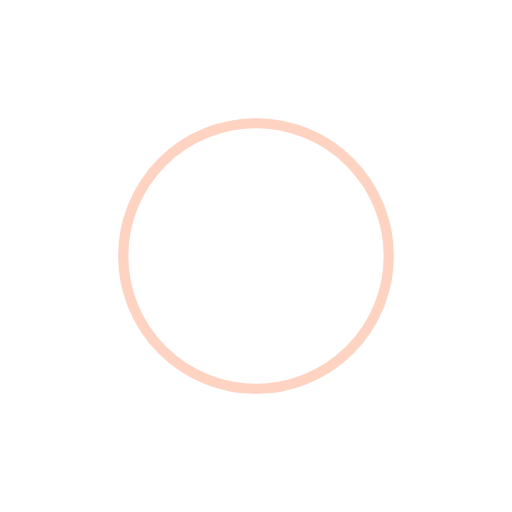
t = 0.00 s
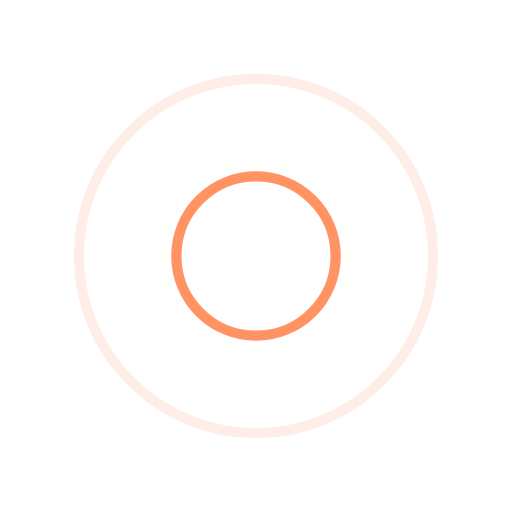
t = 0.25 s
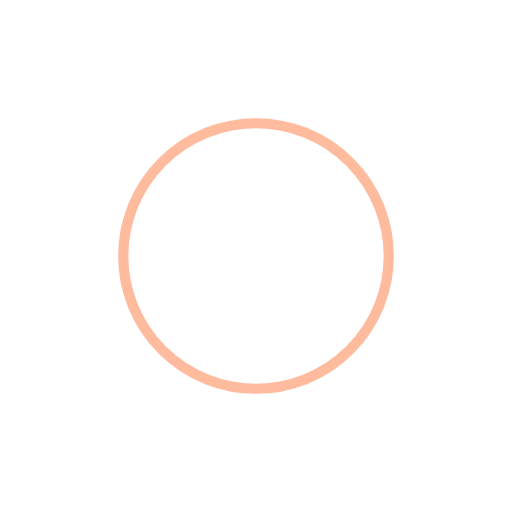
t = 0.50 s
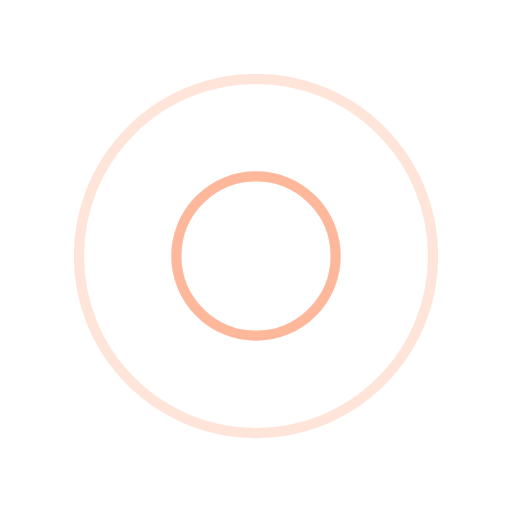
t = 0.75 s

The animated SVG that drew these frames (rendered in a browser with its animation timeline set to each time). Animation: 4 SMIL elements (animate=4); one cycle of 1.00 s, repeats indefinitely.

<svg xmlns="http://www.w3.org/2000/svg" viewBox="0 0 100 100" preserveAspectRatio="xMidYMid" width="200" height="200" style="shape-rendering: auto; display: block; background: rgba(255, 255, 255, 0);" xmlns:xlink="http://www.w3.org/1999/xlink"><g><circle stroke-width="2" stroke="#ff793f" fill="none" r="0" cy="50" cx="50">
  <animate begin="0s" calcMode="spline" keySplines="0 0.2 0.8 1" keyTimes="0;1" values="0;40" dur="1s" repeatCount="indefinite" attributeName="r"></animate>
  <animate begin="0s" calcMode="spline" keySplines="0.2 0 0.8 1" keyTimes="0;1" values="1;0" dur="1s" repeatCount="indefinite" attributeName="opacity"></animate>
</circle><circle stroke-width="2" stroke="#fda783" fill="none" r="0" cy="50" cx="50">
  <animate begin="-0.5s" calcMode="spline" keySplines="0 0.2 0.8 1" keyTimes="0;1" values="0;40" dur="1s" repeatCount="indefinite" attributeName="r"></animate>
  <animate begin="-0.5s" calcMode="spline" keySplines="0.2 0 0.8 1" keyTimes="0;1" values="1;0" dur="1s" repeatCount="indefinite" attributeName="opacity"></animate>
</circle><g></g></g><!-- [ldio] generated by https://loading.io --></svg>
